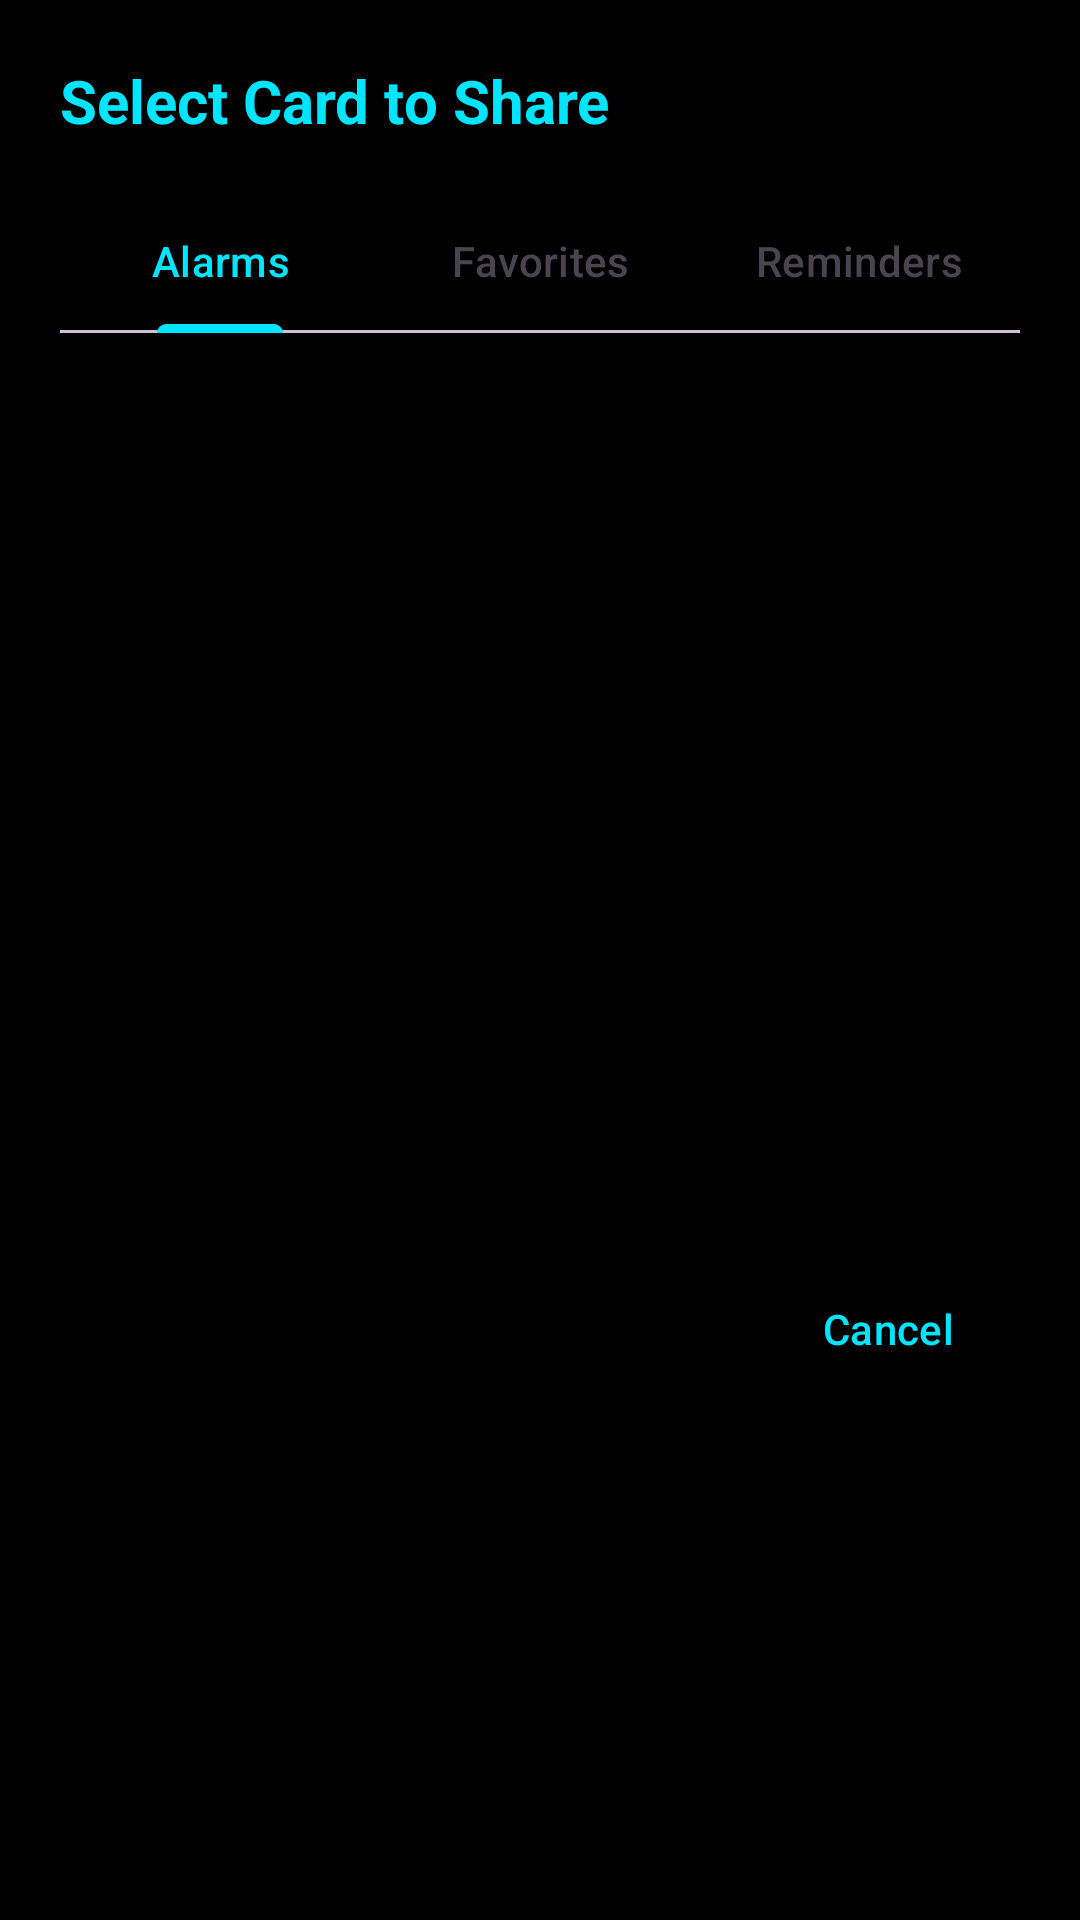

Reconstruct the res/layout file that produces this screen, plus the resources it refers to.
<!-- AndroidManifest.xml: application theme Theme.Loc -->
<!-- res/layout/dialog_select_card.xml -->
<?xml version="1.0" encoding="utf-8"?>
<LinearLayout xmlns:android="http://schemas.android.com/apk/res/android"
    xmlns:app="http://schemas.android.com/apk/res-auto"
    android:layout_width="match_parent"
    android:layout_height="wrap_content"
    android:orientation="vertical"
    android:padding="20dp">

    <TextView
        android:layout_width="wrap_content"
        android:layout_height="wrap_content"
        android:text="Select Card to Share"
        android:textSize="20sp"
        android:textStyle="bold"
        android:textColor="@color/primary"
        android:layout_marginBottom="16dp" />

    <com.google.android.material.tabs.TabLayout
        android:id="@+id/tabLayout"
        android:layout_width="match_parent"
        android:layout_height="wrap_content"
        app:tabMode="fixed"
        app:tabGravity="fill">
        <com.google.android.material.tabs.TabItem android:text="Alarms" />
        <com.google.android.material.tabs.TabItem android:text="Favorites" />
        <com.google.android.material.tabs.TabItem android:text="Reminders" />
    </com.google.android.material.tabs.TabLayout>

    <androidx.recyclerview.widget.RecyclerView
        android:id="@+id/rvCards"
        android:layout_width="match_parent"
        android:layout_height="300dp"
        android:layout_marginTop="8dp"
        app:layoutManager="androidx.recyclerview.widget.LinearLayoutManager" />

    <com.google.android.material.button.MaterialButton
        android:id="@+id/btnCancel"
        style="@style/Widget.Material3.Button.TextButton"
        android:layout_width="wrap_content"
        android:layout_height="wrap_content"
        android:layout_gravity="end"
        android:text="Cancel" />

</LinearLayout>
<!-- resources referenced by this layout -->
<resources>
  <color name="primary">#00E5FF</color>
  <style name="Theme.Loc" parent="Base.Theme.Loc" />
  <style name="Base.Theme.Loc" parent="Theme.Material3.DayNight.NoActionBar">
          <item name="colorPrimary">@color/primary</item>
          <item name="colorOnPrimary">@color/on_primary</item>
          <item name="colorPrimaryContainer">@color/primary_container</item>
          
          <item name="colorSecondary">@color/secondary</item>
          <item name="colorOnSecondary">@color/on_secondary</item>
          <item name="colorSecondaryContainer">@color/secondary_container</item>
          
          <item name="android:windowBackground">@color/background</item>
          <item name="colorSurface">@color/surface</item>
          <item name="colorOnSurface">@color/on_surface</item>
          <item name="colorSurfaceVariant">@color/on_surface_variant</item>
          
          <item name="android:statusBarColor">@android:color/transparent</item>
          <item name="android:navigationBarColor">@android:color/transparent</item>
          <item name="android:windowDrawsSystemBarBackgrounds">true</item>
          
          <item name="materialCardViewStyle">@style/Widget.App.CardView</item>
          <item name="materialButtonStyle">@style/Widget.App.Button</item>
          <item name="materialAlertDialogTheme">@style/Theme.Loc.PurpleDialog</item>
      </style>
  <color name="on_primary">#000000</color>
  <color name="primary_container">#1A00E5FF</color>
  <color name="secondary">#AA00FF</color>
  <color name="on_secondary">#FFFFFF</color>
  <color name="secondary_container">#1AAA00FF</color>
  <color name="background">#000000</color>
  <color name="surface">#000000</color>
  <color name="on_surface">#FFFFFF</color>
  <color name="on_surface_variant">#B0BEC5</color>
  <style name="Widget.App.CardView" parent="Widget.Material3.CardView.Elevated">
          <item name="cardCornerRadius">20dp</item>
          <item name="cardElevation">2dp</item>
      </style>
  <style name="Widget.App.Button" parent="Widget.Material3.Button">
          <item name="cornerRadius">16dp</item>
      </style>
  <style name="Theme.Loc.PurpleDialog" parent="ThemeOverlay.Material3.MaterialAlertDialog">
          <item name="colorPrimary">@color/secondary</item> 
          <item name="colorOnSurface">@color/black</item>
          <item name="colorSurface">@color/white</item>
          <item name="android:textColorPrimary">@color/black</item>
          <item name="materialAlertDialogTitleTextStyle">@style/DialogTitleText</item>
      </style>
  <color name="black">#000000</color>
  <color name="white">#FFFFFF</color>
  <style name="DialogTitleText" parent="MaterialAlertDialog.Material3.Title.Text">
          <item name="android:textColor">@color/black</item>
          <item name="android:textStyle">bold</item>
      </style>
</resources>
